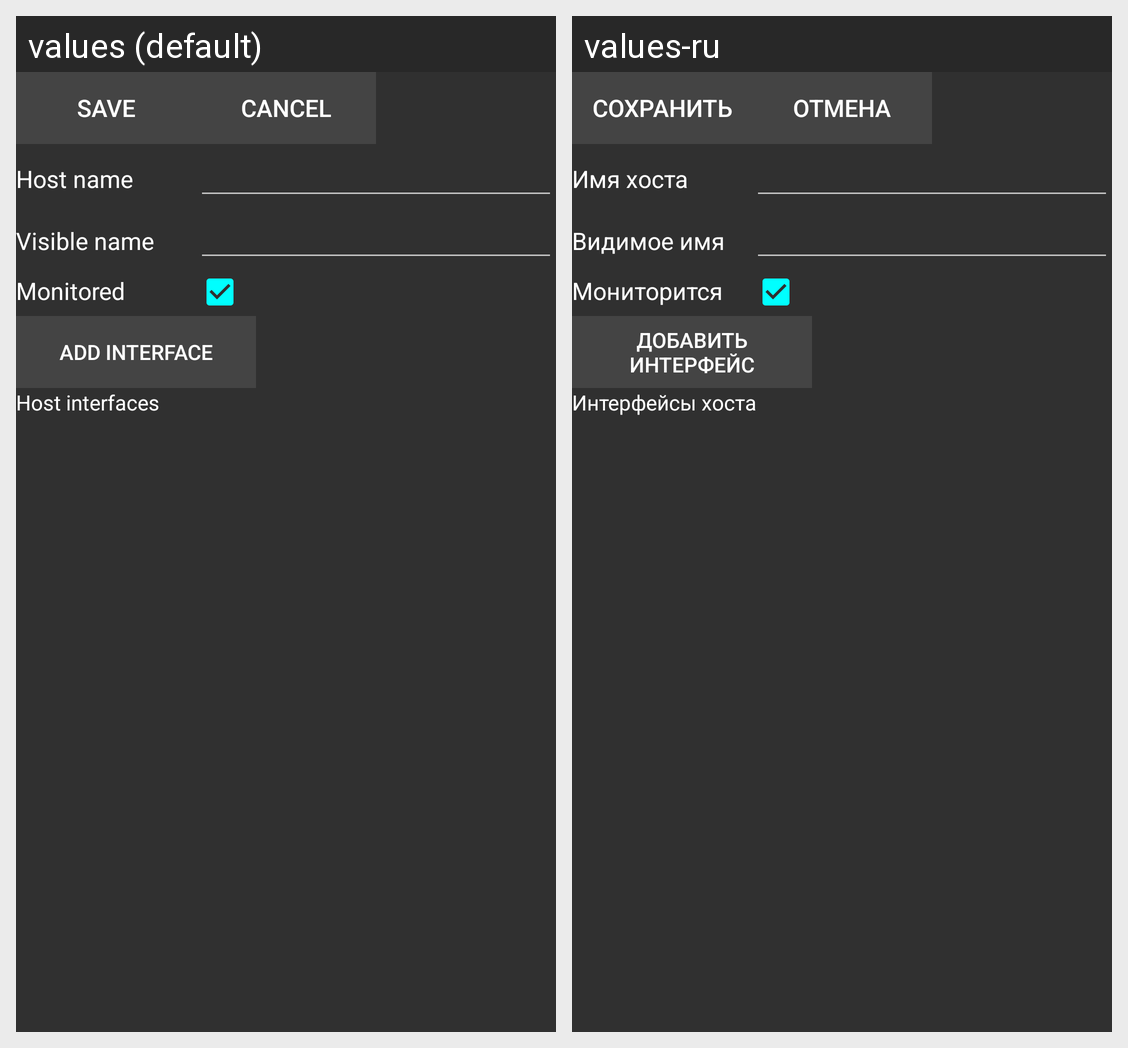

The same Android screen rendered under two of its app's locales, left to right. List the strings drawn on it with the default value and each locale's translation.
Android screen res/layout/host_create.xml rendered under 2 locales, left to right: values (default), values-ru. Device: Nexus 5 (rendered at 1080×1920; each locale shown at half size, 540×960, under a caption strip naming it); theme ZabbixDarkGrayStyle.NoActionBar.
Strings drawn on this screen, with the default value and each locale's value (text and hints the layout hard-codes, and strings that could not be matched under every locale, appear in the picture but are not listed):

save
  values: Save
  values-ru: Сохранить

cancel
  values: Cancel
  values-ru: Отмена

host_name
  values: Host name
  values-ru: Имя хоста

visible_name
  values: Visible name
  values-ru: Видимое имя

monitored
  values: Monitored
  values-ru: Мониторится

add_interface
  values: Add interface
  values-ru: Добавить интерфейс

host_interfaces
  values: Host interfaces
  values-ru: Интерфейсы хоста
